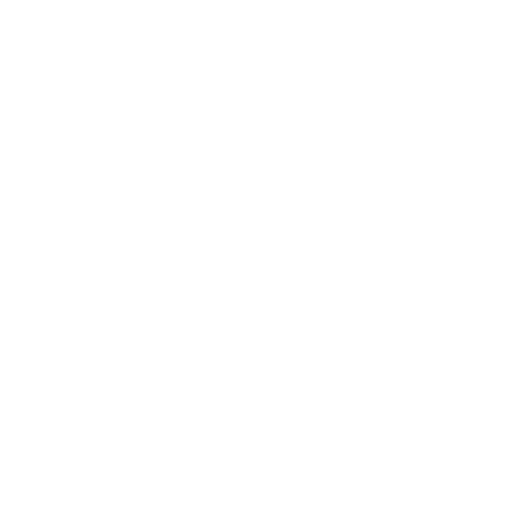
t = 0.00 s
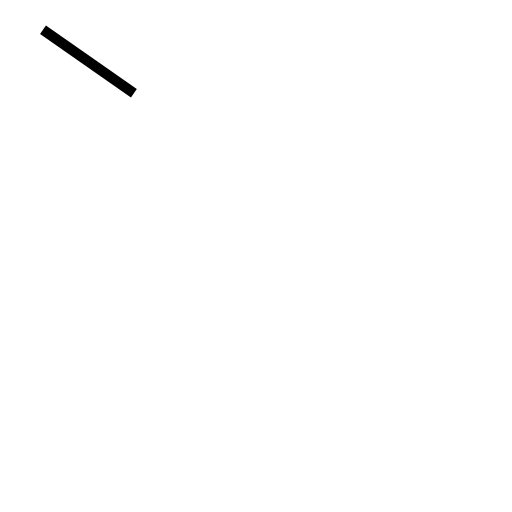
t = 0.33 s
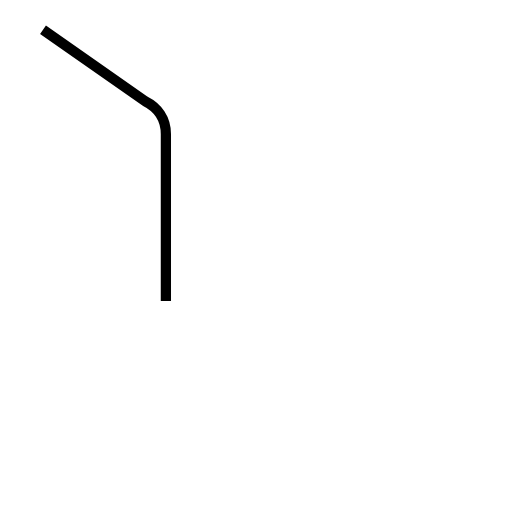
t = 0.97 s
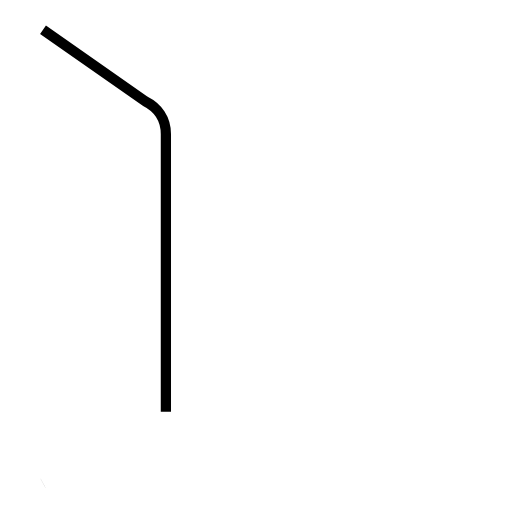
t = 1.30 s
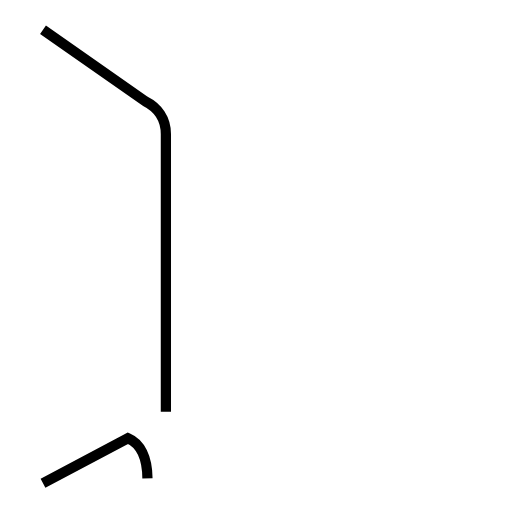
t = 1.72 s
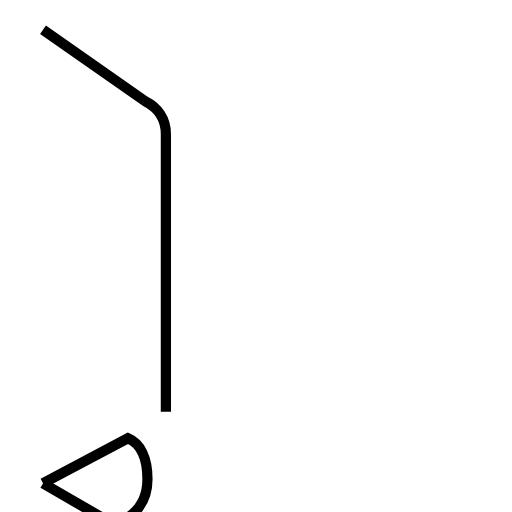
t = 2.14 s

The animated SVG that drew these frames (rendered in a browser with its animation timeline set to each time). Animation: 2 SMIL elements (animate=2); one cycle of 2.14 s.

<?xml version='1.0' encoding='utf-8'?>
<svg viewBox="0.0 -6.0 50.0 50.0" version="1.1" xmlns="http://www.w3.org/2000/svg"><rect x="-1000" y="-1000" width="2000" height="2000" stroke="white" fill="white" /><g style="fill:none;stroke:#000000;stroke-width:1"><path d="M 4.2 -41.1 L 14.2 -34.1 C 15.4 -33.5 16.2 -32.4 16.2 -30.9 L 16.2 -3.8 " transform="translate(0.0 38.0)" stroke-dasharray="43.294867596798284" stroke-dashoffset="43.294867596798284"><animate attributeName="stroke-dashoffset" from="43.294867596798284" to="0" dur="1.2988460279039484s" begin="0s" fill="freeze" /></path><path d="M 4.2 3.2 L 12.5 -1.2 C 13.7 -0.7 14.4 0.7 14.4 2.8 C 14.4 5.0 13.2 6.5 11.1 7.2 L 4.2 3.2 Z" transform="translate(0.0 38.0)" stroke-dasharray="27.9933591914747" stroke-dashoffset="27.9933591914747"><animate attributeName="stroke-dashoffset" from="27.9933591914747" to="0" dur="0.839800775744241s" begin="1.2988460279039484s" fill="freeze" /></path></g></svg>
